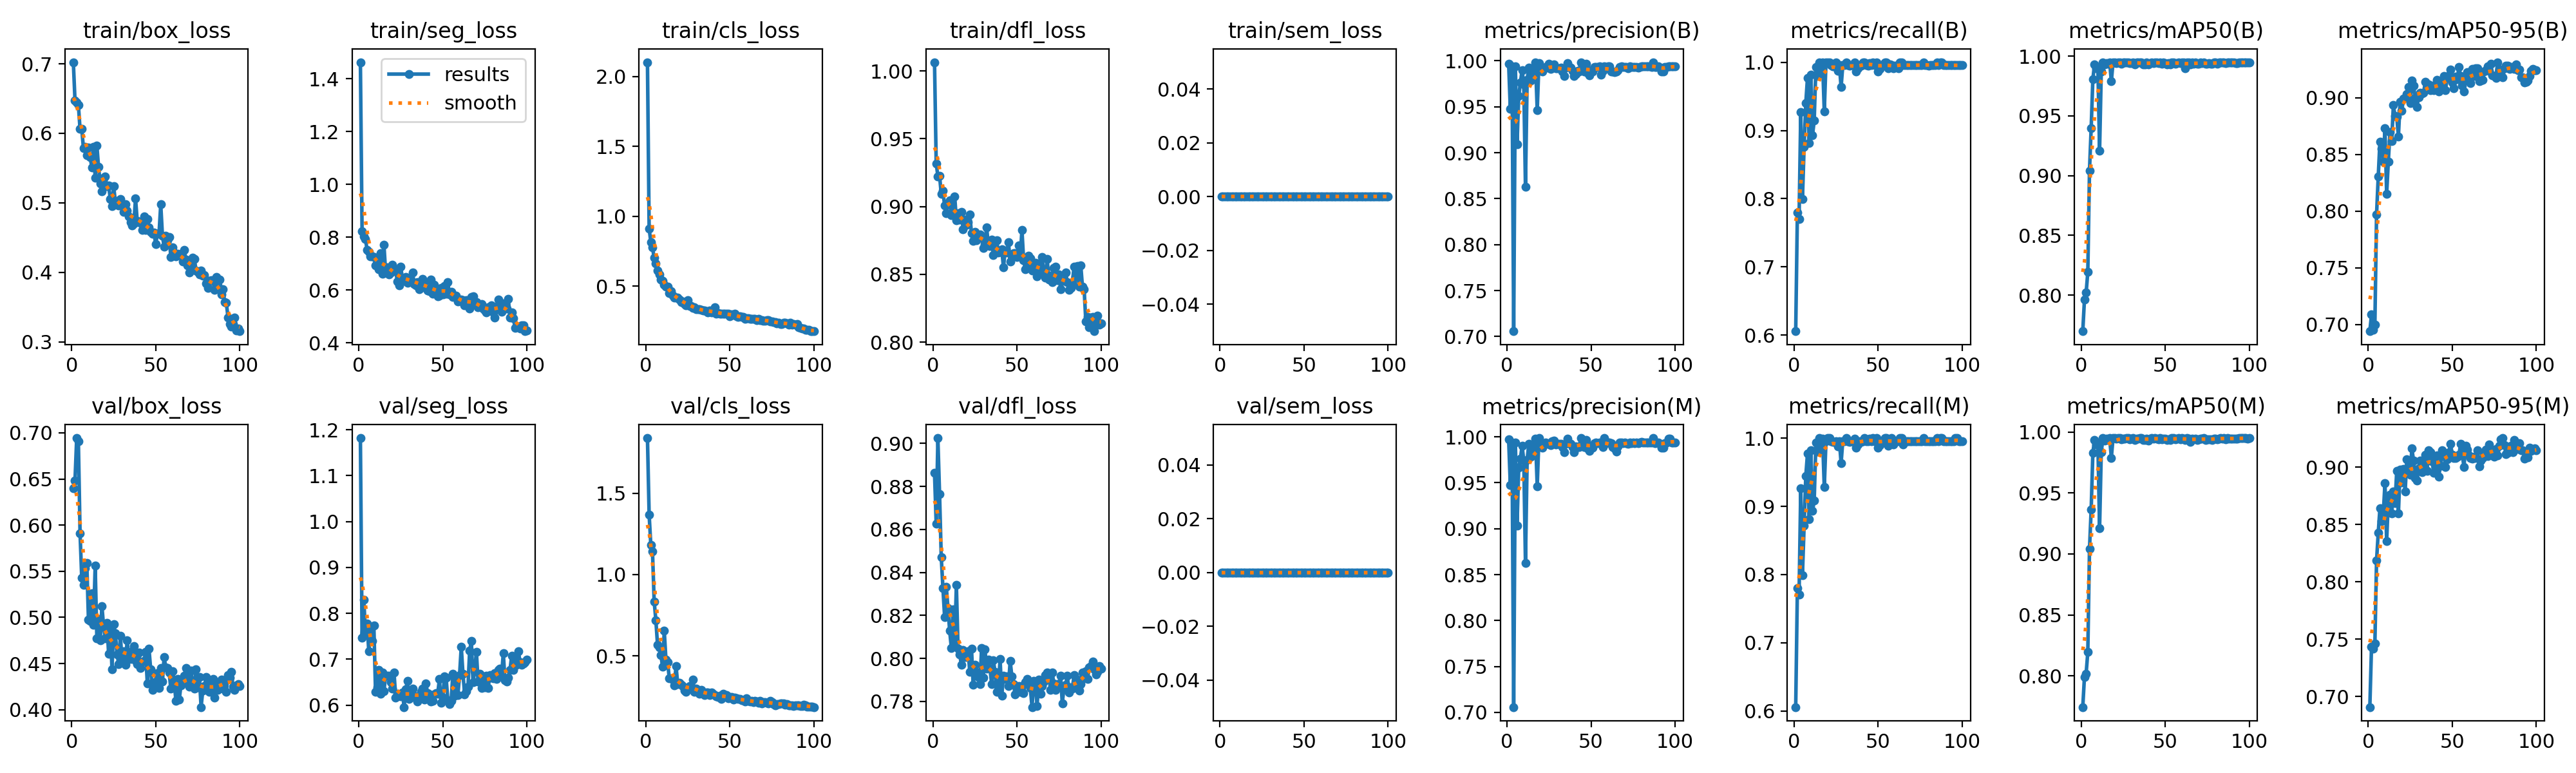

The table this chart was drawn from, first rows:
epoch, time, train/box_loss, train/seg_loss, train/cls_loss, train/dfl_loss, train/sem_loss, metrics/precision(B), metrics/recall(B), metrics/mAP50(B), metrics/mAP50-95(B), metrics/precision(M), metrics/recall(M), metrics/mAP50(M), metrics/mAP50-95(M), val/box_loss, val/seg_loss, val/cls_loss, val/dfl_loss, val/sem_loss, lr/pg0, lr/pg1, lr/pg2
1, 27.22, 0.7023, 1.462, 2.101, 1.007, 0, 0.9971, 0.6059, 0.7697, 0.694, 0.9971, 0.6059, 0.7744, 0.6909, 0.64, 1.182, 1.838, 0.8863, 0, 0.0004501, 0.0004501, 0.0004501
2, 46.29, 0.6469, 0.8218, 0.9122, 0.9318, 0, 0.9474, 0.7798, 0.7961, 0.7087, 0.9474, 0.7798, 0.7992, 0.7436, 0.6485, 0.7468, 1.368, 0.8626, 0, 0.0009078, 0.0009078, 0.0009078
3, 62.66, 0.6441, 0.8028, 0.8161, 0.9224, 0, 0.9938, 0.7706, 0.802, 0.6955, 0.9938, 0.7706, 0.802, 0.742, 0.6944, 0.8304, 1.183, 0.9025, 0, 0.001356, 0.001356, 0.001356
4, 75.23, 0.6409, 0.7924, 0.7764, 0.9229, 0, 0.7058, 0.9266, 0.8193, 0.6997, 0.7058, 0.9266, 0.8196, 0.7461, 0.6909, 0.7597, 1.14, 0.8764, 0, 0.001617, 0.001617, 0.001617
5, 87.87, 0.606, 0.7521, 0.7029, 0.9093, 0, 0.9938, 0.7991, 0.9043, 0.7969, 0.9938, 0.7991, 0.9039, 0.8186, 0.5914, 0.7774, 0.8341, 0.8472, 0, 0.001601, 0.001601, 0.001601
6, 102.3, 0.6064, 0.7443, 0.6635, 0.9117, 0, 0.9091, 0.8761, 0.94, 0.8304, 0.9036, 0.8716, 0.9365, 0.8427, 0.5426, 0.7173, 0.72, 0.8328, 0, 0.001584, 0.001584, 0.001584
7, 114, 0.5791, 0.7278, 0.6104, 0.9007, 0, 0.9617, 0.9397, 0.9808, 0.8613, 0.9666, 0.9443, 0.983, 0.8639, 0.5351, 0.7627, 0.5677, 0.8194, 0, 0.001568, 0.001568, 0.001568
8, 127.7, 0.5807, 0.7267, 0.584, 0.8953, 0, 0.9764, 0.9771, 0.9932, 0.8548, 0.9764, 0.9771, 0.9932, 0.8531, 0.5537, 0.7401, 0.5548, 0.8333, 0, 0.001551, 0.001551, 0.001551
9, 139.9, 0.568, 0.7248, 0.547, 0.9026, 0, 0.99, 0.8814, 0.9901, 0.8435, 0.99, 0.8814, 0.9896, 0.8592, 0.5593, 0.7742, 0.5066, 0.8235, 0, 0.001535, 0.001535, 0.001535
10, 151.4, 0.5799, 0.6938, 0.5402, 0.9044, 0, 0.9744, 0.9817, 0.9903, 0.8732, 0.9744, 0.9817, 0.9903, 0.886, 0.4975, 0.6298, 0.4328, 0.813, 0, 0.001518, 0.001518, 0.001518
11, 163.1, 0.5655, 0.701, 0.5108, 0.8937, 0, 0.8629, 0.8931, 0.9209, 0.815, 0.8629, 0.8931, 0.9209, 0.8355, 0.4964, 0.6394, 0.6541, 0.8049, 0, 0.001502, 0.001502, 0.001502
12, 176, 0.5513, 0.6775, 0.4961, 0.8961, 0, 0.9796, 0.9144, 0.9869, 0.8437, 0.9751, 0.9083, 0.9836, 0.8708, 0.5258, 0.6774, 0.4761, 0.8228, 0, 0.001485, 0.001485, 0.001485
13, 191.1, 0.5803, 0.7395, 0.497, 0.9077, 0, 0.9926, 0.9932, 0.995, 0.8699, 0.9926, 0.9932, 0.995, 0.8761, 0.4916, 0.6249, 0.4614, 0.8061, 0, 0.001469, 0.001469, 0.001469
14, 202, 0.5364, 0.6613, 0.4499, 0.8898, 0, 0.9787, 0.9802, 0.9929, 0.8616, 0.9787, 0.9802, 0.9929, 0.8598, 0.556, 0.6711, 0.3618, 0.8342, 0, 0.001452, 0.001452, 0.001452
15, 213.3, 0.5827, 0.771, 0.4671, 0.8951, 0, 0.9872, 1, 0.9943, 0.8934, 0.9872, 1, 0.9943, 0.8787, 0.4771, 0.6307, 0.3621, 0.8047, 0, 0.001436, 0.001436, 0.001436
16, 225.1, 0.5516, 0.6683, 0.4347, 0.8904, 0, 0.9884, 0.9899, 0.9935, 0.884, 0.9884, 0.9899, 0.9935, 0.8688, 0.4983, 0.6638, 0.3558, 0.8017, 0, 0.001419, 0.001419, 0.001419
17, 236.8, 0.528, 0.6866, 0.4211, 0.8958, 0, 0.9982, 0.9995, 0.995, 0.8833, 0.9982, 0.9995, 0.995, 0.8966, 0.4755, 0.6639, 0.3213, 0.797, 0, 0.001403, 0.001403, 0.001403
18, 249.9, 0.5167, 0.6589, 0.419, 0.8832, 0, 0.9462, 0.9279, 0.9789, 0.8659, 0.9462, 0.9279, 0.9789, 0.8594, 0.5124, 0.6647, 0.4386, 0.8039, 0, 0.001386, 0.001386, 0.001386
19, 263, 0.5365, 0.6649, 0.42, 0.8905, 0, 0.9974, 1, 0.995, 0.8964, 0.9987, 0.9954, 0.995, 0.898, 0.4902, 0.6498, 0.3282, 0.8007, 0, 0.00137, 0.00137, 0.00137
20, 274.3, 0.5376, 0.6943, 0.4067, 0.8866, 0, 0.9925, 1, 0.9948, 0.8883, 0.9925, 1, 0.9948, 0.8867, 0.4771, 0.6356, 0.3338, 0.8005, 0, 0.001353, 0.001353, 0.001353
21, 286, 0.5237, 0.6782, 0.3886, 0.8885, 0, 0.9883, 1, 0.9945, 0.8992, 0.9883, 1, 0.9945, 0.8984, 0.4941, 0.6711, 0.3255, 0.8033, 0, 0.001337, 0.001337, 0.001337
22, 296.8, 0.5248, 0.6711, 0.3925, 0.894, 0, 0.9918, 0.9954, 0.9949, 0.8998, 0.9918, 0.9954, 0.9949, 0.8786, 0.4602, 0.6167, 0.3144, 0.7936, 0, 0.00132, 0.00132, 0.00132
23, 311.3, 0.5054, 0.6327, 0.3706, 0.8802, 0, 0.9935, 0.9941, 0.995, 0.903, 0.9935, 0.9941, 0.995, 0.9069, 0.4894, 0.6243, 0.2861, 0.8046, 0, 0.001304, 0.001304, 0.001304
24, 324.3, 0.495, 0.6166, 0.3646, 0.8747, 0, 0.9926, 0.9943, 0.9938, 0.9096, 0.9926, 0.9943, 0.9938, 0.8953, 0.4437, 0.6206, 0.2794, 0.7876, 0, 0.001287, 0.001287, 0.001287
25, 336.5, 0.524, 0.6876, 0.4001, 0.8814, 0, 0.9969, 1, 0.995, 0.8955, 0.9923, 0.9954, 0.9946, 0.8934, 0.4924, 0.6188, 0.3032, 0.7969, 0, 0.001271, 0.001271, 0.001271
26, 348.5, 0.5008, 0.6418, 0.3596, 0.8753, 0, 0.991, 0.9875, 0.9947, 0.9154, 0.991, 0.9875, 0.9947, 0.9161, 0.4827, 0.6275, 0.3157, 0.7936, 0, 0.001254, 0.001254, 0.001254
27, 360.3, 0.5026, 0.6349, 0.357, 0.8785, 0, 0.995, 0.9954, 0.995, 0.9106, 0.995, 0.9954, 0.995, 0.9057, 0.4597, 0.5958, 0.3008, 0.7912, 0, 0.001238, 0.001238, 0.001238
28, 373.4, 0.4963, 0.6486, 0.3471, 0.8794, 0, 0.9959, 0.9634, 0.9948, 0.8997, 0.9959, 0.9634, 0.9948, 0.8906, 0.4496, 0.6349, 0.3561, 0.788, 0, 0.001221, 0.001221, 0.001221
29, 385.3, 0.5056, 0.6263, 0.3505, 0.8777, 0, 0.9919, 0.9954, 0.994, 0.8919, 0.9919, 0.9954, 0.994, 0.8885, 0.48, 0.6527, 0.2812, 0.8047, 0, 0.001205, 0.001205, 0.001205
30, 397.4, 0.4965, 0.6315, 0.3364, 0.8694, 0, 0.9922, 0.9954, 0.9943, 0.9006, 0.9922, 0.9954, 0.9943, 0.899, 0.4513, 0.6133, 0.2989, 0.7911, 0, 0.001188, 0.001188, 0.001188
31, 409.4, 0.487, 0.6377, 0.3359, 0.8724, 0, 0.9922, 1, 0.995, 0.9044, 0.9922, 1, 0.995, 0.9057, 0.4631, 0.619, 0.2826, 0.8042, 0, 0.001172, 0.001172, 0.001172
32, 420.8, 0.4979, 0.6669, 0.337, 0.8848, 0, 0.9927, 0.9954, 0.9933, 0.9039, 0.9927, 0.9954, 0.9933, 0.8956, 0.4483, 0.6364, 0.2694, 0.7951, 0, 0.001155, 0.001155, 0.001155
33, 432.2, 0.4885, 0.6219, 0.3323, 0.8715, 0, 0.9887, 0.9944, 0.9945, 0.9046, 0.9887, 0.9944, 0.9945, 0.8974, 0.475, 0.6204, 0.2915, 0.7994, 0, 0.001139, 0.001139, 0.001139
34, 443.4, 0.4803, 0.618, 0.3264, 0.8709, 0, 0.9835, 0.9954, 0.9945, 0.9142, 0.9835, 0.9954, 0.9945, 0.9105, 0.4584, 0.6155, 0.2733, 0.7952, 0, 0.001122, 0.001122, 0.001122
35, 455, 0.4722, 0.6289, 0.3266, 0.8758, 0, 0.9924, 0.9954, 0.9949, 0.9092, 0.9924, 0.9954, 0.9949, 0.8969, 0.4551, 0.6084, 0.2619, 0.788, 0, 0.001106, 0.001106, 0.001106
36, 467.3, 0.4672, 0.6021, 0.3204, 0.8642, 0, 0.9978, 0.9992, 0.995, 0.912, 0.9978, 0.9992, 0.995, 0.9145, 0.4634, 0.6152, 0.2767, 0.7991, 0, 0.001089, 0.001089, 0.001089
37, 481.5, 0.4706, 0.6214, 0.312, 0.8689, 0, 0.9934, 0.9861, 0.9933, 0.9069, 0.9934, 0.9861, 0.9933, 0.9128, 0.4692, 0.6294, 0.2755, 0.7939, 0, 0.001073, 0.001073, 0.001073
38, 493.3, 0.5063, 0.6423, 0.3289, 0.8753, 0, 0.9926, 0.9908, 0.9932, 0.9105, 0.9926, 0.9908, 0.9932, 0.9053, 0.4538, 0.6364, 0.2596, 0.7846, 0, 0.001056, 0.001056, 0.001056
39, 504.7, 0.474, 0.6293, 0.3141, 0.8661, 0, 0.9889, 0.9954, 0.9947, 0.9068, 0.9889, 0.9954, 0.9947, 0.8951, 0.4491, 0.6123, 0.275, 0.7872, 0, 0.00104, 0.00104, 0.00104
40, 517.2, 0.4733, 0.6077, 0.3157, 0.8664, 0, 0.9835, 0.9947, 0.993, 0.9089, 0.9835, 0.9947, 0.993, 0.9017, 0.462, 0.6466, 0.2691, 0.7997, 0, 0.001023, 0.001023, 0.001023
41, 530, 0.4709, 0.5972, 0.3519, 0.8684, 0, 0.9856, 1, 0.9943, 0.9155, 0.9895, 0.9954, 0.9945, 0.9101, 0.4449, 0.6256, 0.2616, 0.7826, 0, 0.001007, 0.001007, 0.001007
42, 541.9, 0.4607, 0.5958, 0.3014, 0.8553, 0, 0.9892, 1, 0.995, 0.9055, 0.9892, 1, 0.995, 0.8919, 0.4525, 0.6238, 0.2532, 0.7918, 0, 0.0009904, 0.0009904, 0.0009904
43, 554.5, 0.4803, 0.6388, 0.3085, 0.8673, 0, 0.9886, 0.9954, 0.9943, 0.9122, 0.9886, 0.9954, 0.9943, 0.9014, 0.4528, 0.6077, 0.2495, 0.7904, 0, 0.0009739, 0.0009739, 0.0009739
44, 565.3, 0.4609, 0.5849, 0.3019, 0.8661, 0, 0.9985, 0.995, 0.995, 0.9092, 0.9985, 0.995, 0.995, 0.9147, 0.4628, 0.6098, 0.2565, 0.7916, 0, 0.0009574, 0.0009574, 0.0009574
45, 578.3, 0.4763, 0.6203, 0.306, 0.8735, 0, 0.994, 0.9989, 0.9946, 0.9192, 0.994, 0.9989, 0.9946, 0.9116, 0.4287, 0.6237, 0.2375, 0.7872, 0, 0.0009409, 0.0009409, 0.0009409
46, 590.5, 0.465, 0.5997, 0.302, 0.8594, 0, 0.9886, 0.9954, 0.9942, 0.9067, 0.9886, 0.9954, 0.9942, 0.9001, 0.4658, 0.6263, 0.2669, 0.7988, 0, 0.0009244, 0.0009244, 0.0009244
47, 601.5, 0.458, 0.5759, 0.3016, 0.8635, 0, 0.9968, 1, 0.995, 0.9174, 0.9968, 1, 0.995, 0.907, 0.4441, 0.6253, 0.2557, 0.7917, 0, 0.0009078, 0.0009078, 0.0009078
48, 613.6, 0.4553, 0.5782, 0.302, 0.8658, 0, 0.9872, 0.9954, 0.9938, 0.9196, 0.9872, 0.9954, 0.9938, 0.913, 0.4218, 0.6566, 0.2594, 0.788, 0, 0.0008913, 0.0008913, 0.0008913
49, 625, 0.4573, 0.6081, 0.3036, 0.8656, 0, 0.9844, 1, 0.9946, 0.9247, 0.9844, 1, 0.9946, 0.9203, 0.4265, 0.6053, 0.2424, 0.7831, 0, 0.0008748, 0.0008748, 0.0008748
50, 636.8, 0.4405, 0.583, 0.2874, 0.863, 0, 0.9901, 0.9862, 0.9943, 0.9137, 0.9901, 0.9862, 0.9943, 0.9109, 0.4305, 0.6165, 0.25, 0.7864, 0, 0.0008583, 0.0008583, 0.0008583
51, 647.9, 0.4553, 0.6158, 0.3009, 0.8715, 0, 0.9883, 0.99, 0.9932, 0.9085, 0.9883, 0.99, 0.9932, 0.9077, 0.4399, 0.6621, 0.2466, 0.7871, 0, 0.0008418, 0.0008418, 0.0008418
52, 659.7, 0.4566, 0.5867, 0.294, 0.863, 0, 0.9933, 0.9954, 0.994, 0.9188, 0.9933, 0.9954, 0.994, 0.9077, 0.4233, 0.6594, 0.231, 0.7846, 0, 0.0008253, 0.0008253, 0.0008253
53, 672.7, 0.4977, 0.6283, 0.3019, 0.8829, 0, 0.9935, 0.9954, 0.9934, 0.9164, 0.9935, 0.9954, 0.9934, 0.9092, 0.4451, 0.611, 0.2442, 0.787, 0, 0.0008088, 0.0008088, 0.0008088
54, 684.9, 0.4528, 0.5835, 0.2871, 0.8604, 0, 0.9933, 1, 0.995, 0.9274, 0.9933, 1, 0.995, 0.9107, 0.4302, 0.6028, 0.2415, 0.784, 0, 0.0007923, 0.0007923, 0.0007923
55, 697.8, 0.4368, 0.5923, 0.2811, 0.8539, 0, 0.9937, 1, 0.995, 0.919, 0.9937, 1, 0.995, 0.9202, 0.4569, 0.6101, 0.2368, 0.7888, 0, 0.0007758, 0.0007758, 0.0007758
56, 709.1, 0.4523, 0.5746, 0.2844, 0.8554, 0, 0.9849, 0.9908, 0.9939, 0.9109, 0.993, 0.9888, 0.994, 0.9106, 0.4459, 0.6682, 0.2378, 0.7905, 0, 0.0007593, 0.0007593, 0.0007593
57, 721.8, 0.4461, 0.5777, 0.2786, 0.8639, 0, 0.9892, 0.9971, 0.9944, 0.9054, 0.9892, 0.9971, 0.9944, 0.9003, 0.4451, 0.6209, 0.2286, 0.7889, 0, 0.0007428, 0.0007428, 0.0007428
58, 733.3, 0.4506, 0.5793, 0.281, 0.8619, 0, 0.9939, 0.9954, 0.9945, 0.9175, 0.9985, 1, 0.995, 0.9188, 0.4403, 0.6532, 0.2287, 0.7862, 0, 0.0007263, 0.0007263, 0.0007263
59, 747.3, 0.4221, 0.5569, 0.2656, 0.8528, 0, 0.9928, 0.9908, 0.9942, 0.9227, 0.9928, 0.9908, 0.9942, 0.9154, 0.4227, 0.6225, 0.2196, 0.7773, 0, 0.0007098, 0.0007098, 0.0007098
60, 758.4, 0.4361, 0.5585, 0.2733, 0.855, 0, 0.994, 0.9951, 0.9948, 0.9187, 0.994, 0.9951, 0.9948, 0.9103, 0.4413, 0.6657, 0.2395, 0.7894, 0, 0.0006933, 0.0006933, 0.0006933
... 40 more rows
